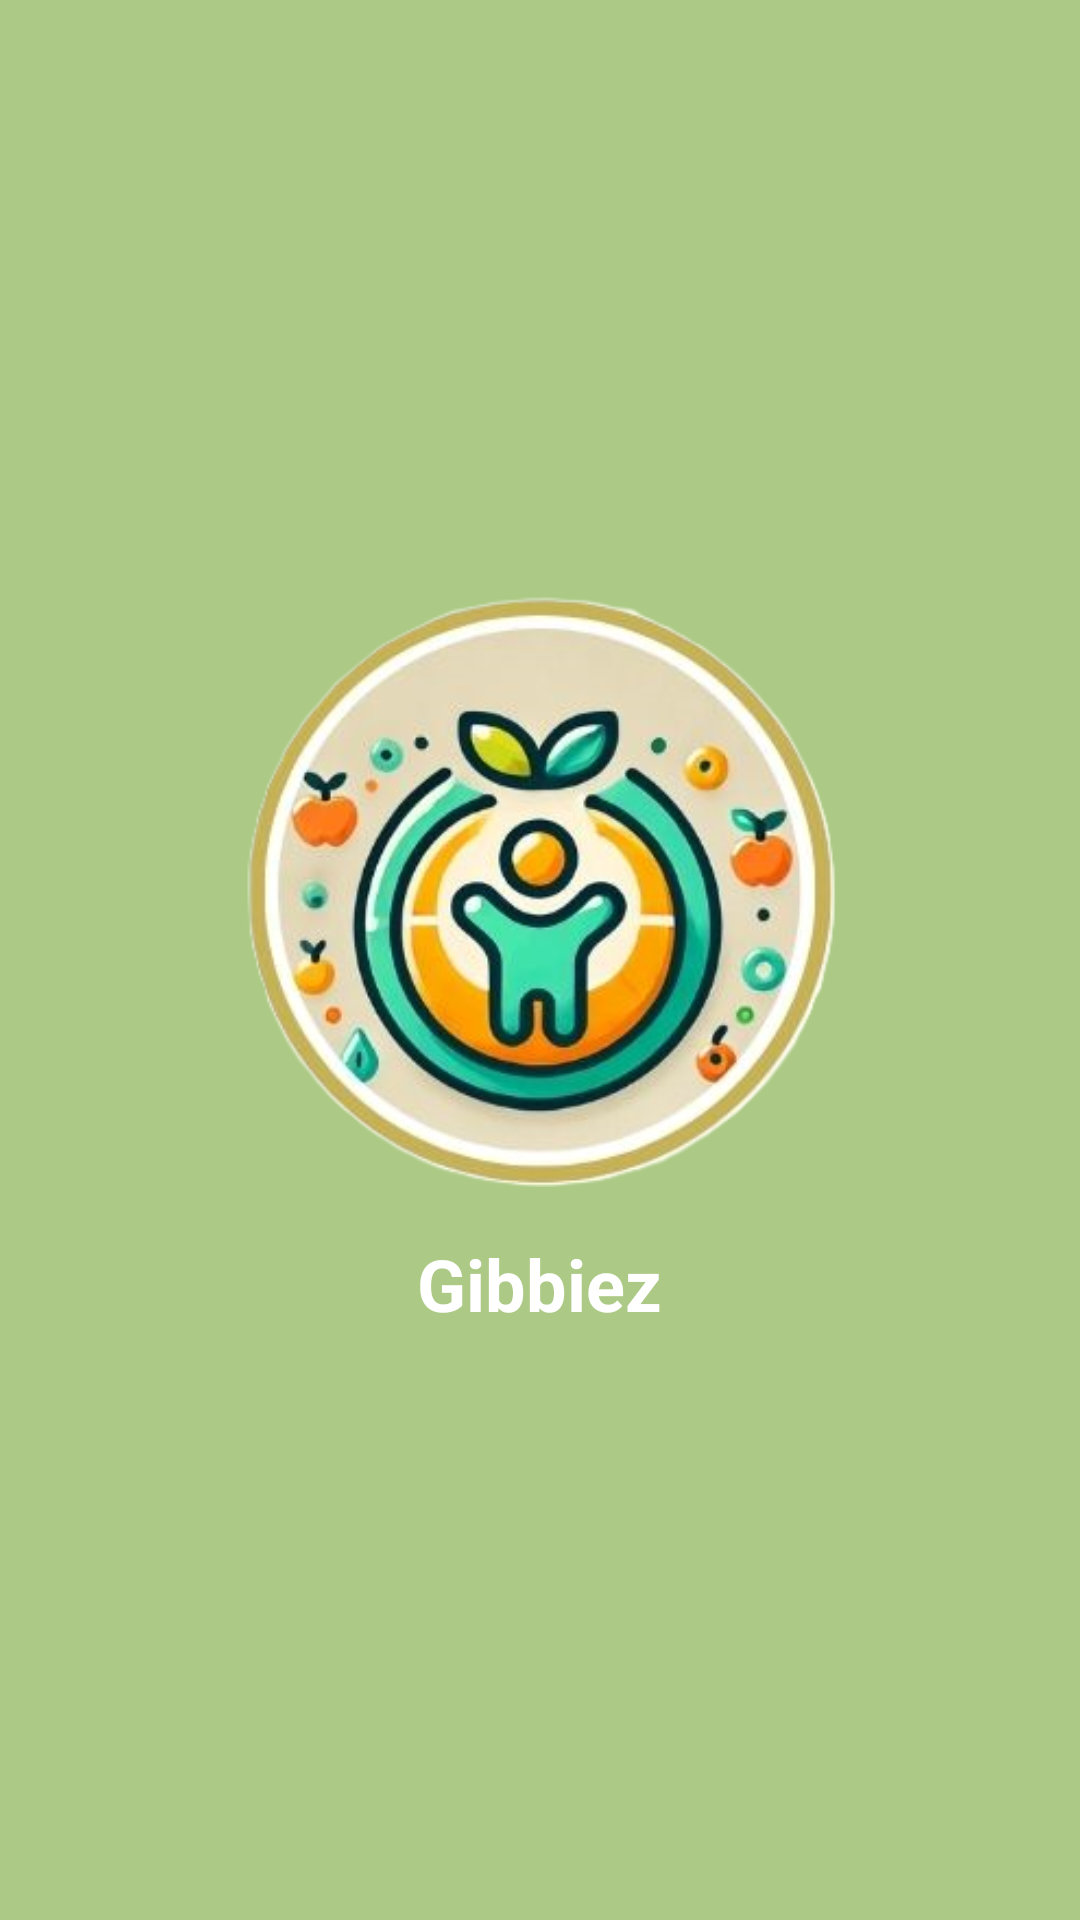

Write the Android layout XML for this screen, with the resource values it uses.
<!-- AndroidManifest.xml: application theme Theme.Gibbiez -->
<!-- res/layout/activity_splash.xml -->
<?xml version="1.0" encoding="utf-8"?>
<LinearLayout xmlns:android="http://schemas.android.com/apk/res/android"
    android:layout_width="match_parent"
    android:layout_height="match_parent"
    android:orientation="vertical"
    android:gravity="center"
    android:background="@color/greensoftt">


    <ImageView
        android:id="@+id/imageViewLogo"
        android:layout_width="200dp"
        android:layout_height="200dp"
        android:src="@drawable/logo" />

    <TextView
        android:id="@+id/textViewAppName"
        android:layout_width="wrap_content"
        android:layout_height="wrap_content"
        android:text="Gibbiez"
        android:textSize="24sp"
        android:textStyle="bold"
        android:textColor="@color/white"
        android:layout_marginTop="16dp" />
</LinearLayout>
<!-- resources referenced by this layout -->
<resources>
  <color name="greensoftt">#ACC985</color>
  <color name="white">#FFFFFFFF</color>
  <!-- drawable logo: png bitmap (drawable, 138345 bytes) -->
  <style name="Theme.Gibbiez" parent="Base.Theme.Gibbiez" />
  <style name="Base.Theme.Gibbiez" parent="Theme.Material3.DayNight.NoActionBar">
          
          
      </style>
</resources>
